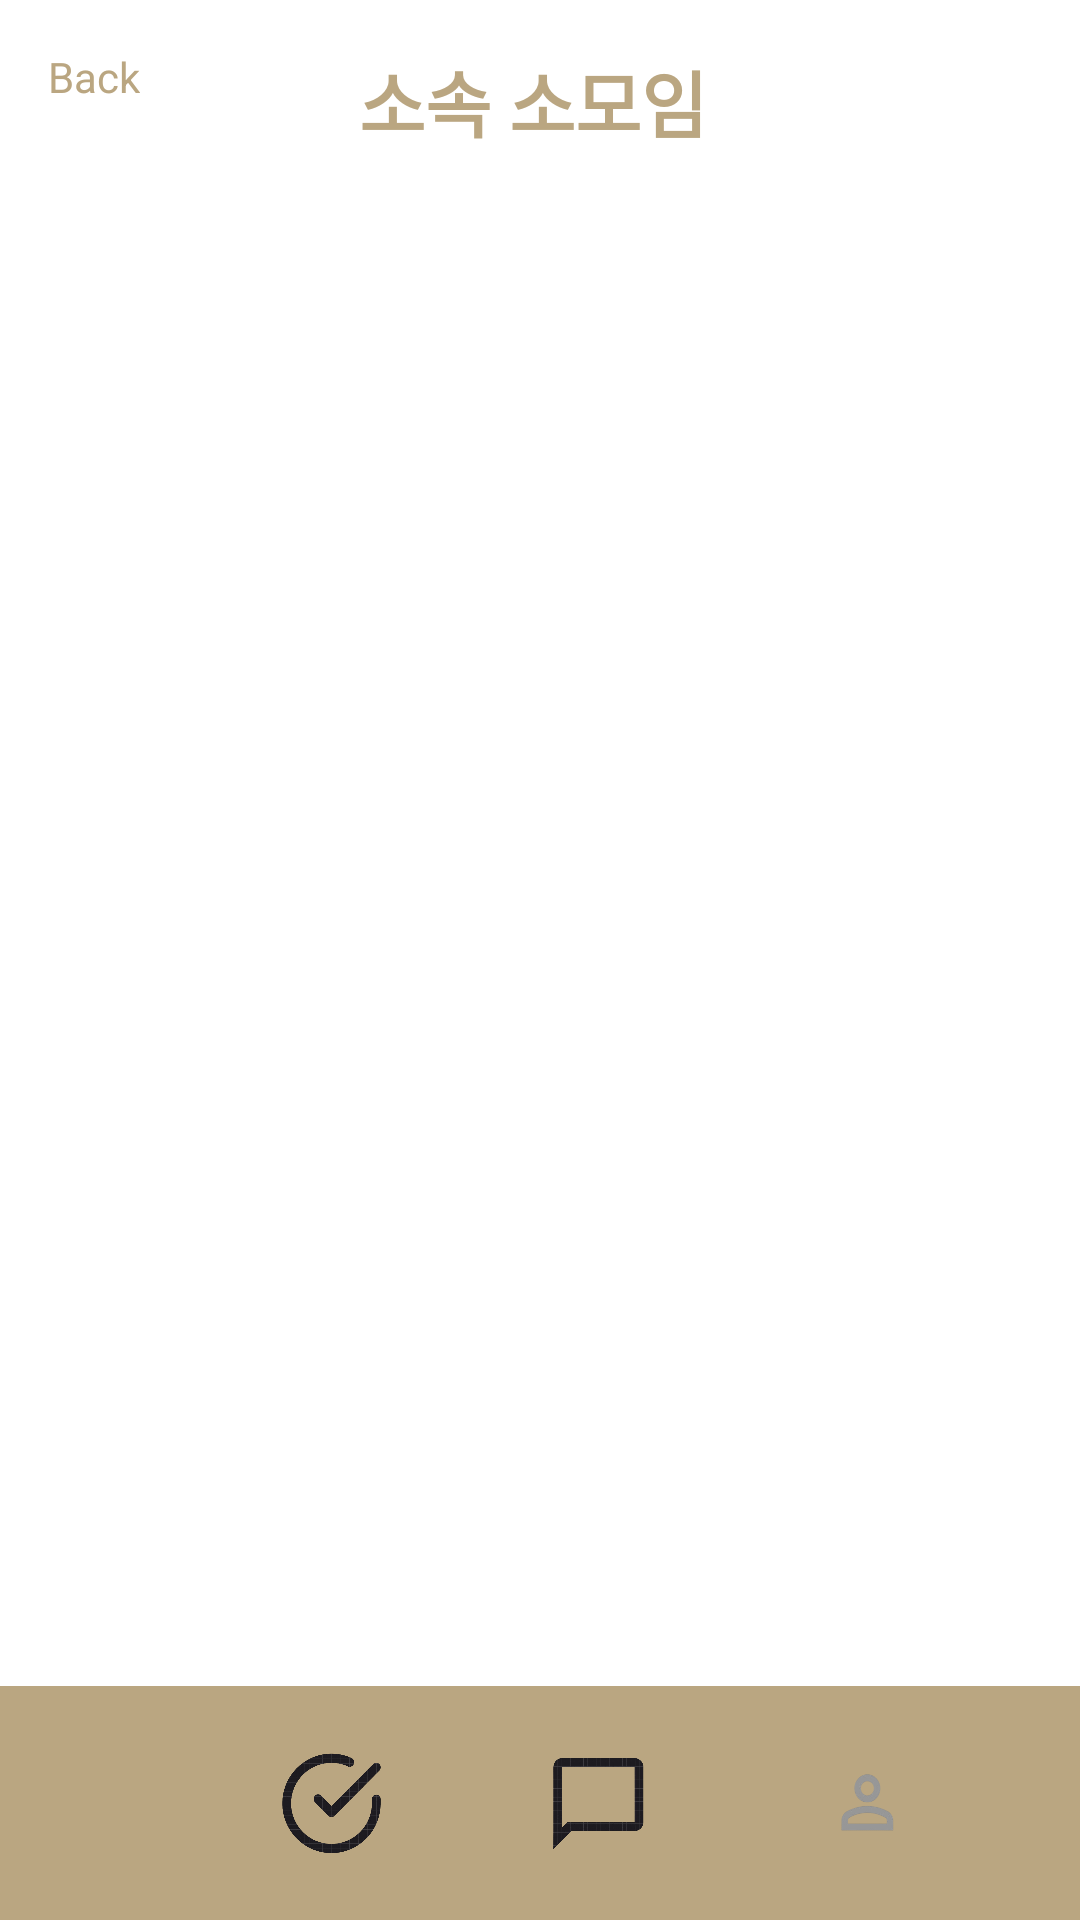

Reconstruct the res/layout file that produces this screen, plus the resources it refers to.
<!-- AndroidManifest.xml: application theme Theme.YouLiveAlone -->
<!-- res/layout/activity_group.xml -->
<?xml version="1.0" encoding="utf-8"?>
<androidx.constraintlayout.widget.ConstraintLayout xmlns:android="http://schemas.android.com/apk/res/android"
    xmlns:app="http://schemas.android.com/apk/res-auto"
    android:layout_width="match_parent"
    android:layout_height="match_parent"
    android:background="#FFFFFF">

    
    <TextView
        android:id="@+id/back_button"
        android:layout_width="wrap_content"
        android:layout_height="wrap_content"
        android:text="Back"
        android:textColor="#BAA681"
        android:layout_marginStart="16dp"
        android:layout_marginTop="16dp"
        app:layout_constraintTop_toTopOf="parent"
        app:layout_constraintStart_toStartOf="parent"/>

    <TextView
        android:id="@+id/group_title"
        android:layout_width="wrap_content"
        android:layout_height="wrap_content"
        android:text="소속 소모임"
        android:textSize="24sp"
        android:textColor="#BAA681"
        android:textStyle="bold"
        app:layout_constraintTop_toTopOf="parent"
        app:layout_constraintStart_toEndOf="@id/back_button"
        app:layout_constraintEnd_toEndOf="parent"
        app:layout_constraintHorizontal_bias="0.37"
        android:layout_marginTop="16dp"/>

    
    <LinearLayout
        android:id="@+id/group_list_container"
        android:layout_width="match_parent"
        android:layout_height="wrap_content"
        android:orientation="vertical"
        android:layout_marginTop="32dp"
        app:layout_constraintTop_toBottomOf="@id/group_title"
        app:layout_constraintStart_toStartOf="parent"
        app:layout_constraintEnd_toEndOf="parent"/>

    
    <com.google.android.material.appbar.MaterialToolbar
        android:id="@+id/materialToolbar"
        android:layout_width="match_parent"
        android:layout_height="78dp"
        android:background="#BAA681"
        android:minHeight="?attr/actionBarSize"
        android:theme="?attr/actionBarTheme"
        app:layout_constraintBottom_toBottomOf="parent"
        app:layout_constraintEnd_toEndOf="parent"
        app:layout_constraintHorizontal_bias="1.0"
        app:layout_constraintStart_toStartOf="parent"
        app:layout_constraintVertical_bias="1.0" />

    <ImageButton
        android:id="@+id/home"
        android:layout_width="35dp"
        android:layout_height="35dp"
        android:layout_marginStart="54dp"
        android:layout_marginEnd="54dp"
        android:background="@drawable/home"
        app:layout_constraintBottom_toBottomOf="parent"
        app:layout_constraintEnd_toStartOf="@+id/check"
        app:layout_constraintStart_toStartOf="parent"
        app:layout_constraintTop_toTopOf="@+id/materialToolbar" />

    <ImageButton
        android:id="@+id/check"
        android:layout_width="35dp"
        android:layout_height="35dp"
        android:layout_marginEnd="54dp"
        android:background="@drawable/check"
        app:layout_constraintBottom_toBottomOf="parent"
        app:layout_constraintEnd_toStartOf="@+id/chat"
        app:layout_constraintTop_toTopOf="@+id/materialToolbar" />

    <ImageButton
        android:id="@+id/chat"
        android:layout_width="35dp"
        android:layout_height="35dp"
        android:layout_marginEnd="54dp"
        android:background="@drawable/chat"
        app:layout_constraintBottom_toBottomOf="parent"
        app:layout_constraintEnd_toStartOf="@+id/mypage"
        app:layout_constraintTop_toTopOf="@+id/materialToolbar" />

    <ImageButton
        android:id="@+id/mypage"
        android:layout_width="35dp"
        android:layout_height="35dp"
        android:layout_marginEnd="54dp"
        android:background="@drawable/mypage"
        app:layout_constraintBottom_toBottomOf="parent"
        app:layout_constraintEnd_toEndOf="parent"
        app:layout_constraintTop_toTopOf="@+id/materialToolbar" />

</androidx.constraintlayout.widget.ConstraintLayout>
<!-- resources referenced by this layout -->
<resources>
  <!-- drawable chat: png bitmap (drawable, 33546 bytes) -->
  <!-- drawable check: png bitmap (drawable, 62788 bytes) -->
  <!-- drawable home: png bitmap (drawable, 70044 bytes) -->
  <!-- drawable mypage: png bitmap (drawable, 10872 bytes) -->
  <style name="Theme.YouLiveAlone" parent="Base.Theme.YouLiveAlone" />
  <style name="Base.Theme.YouLiveAlone" parent="Theme.Material3.DayNight.NoActionBar">
          
          
      </style>
</resources>
